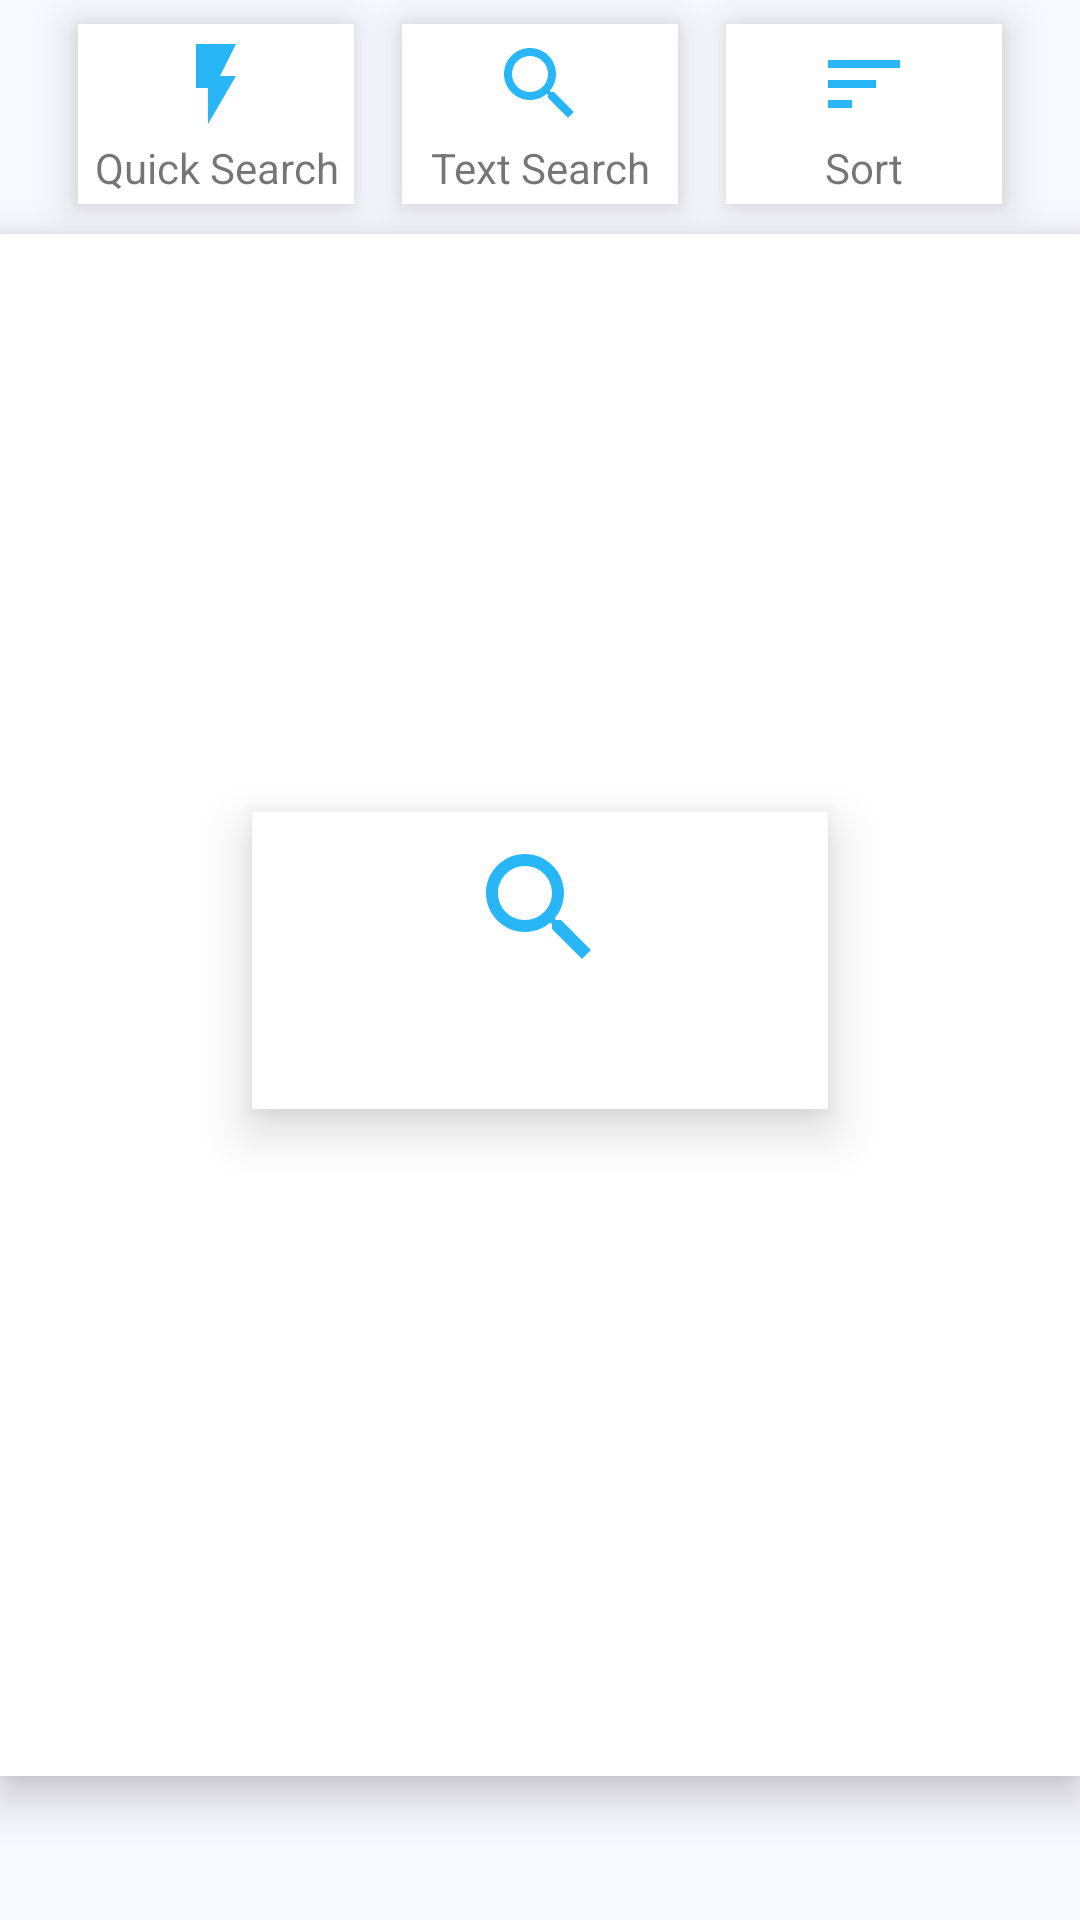

Produce the Android XML layout that renders to this screen, including the resource entries it uses.
<!-- AndroidManifest.xml: application theme AppTheme -->
<!-- res/layout/fragment_search.xml -->
<?xml version="1.0" encoding="utf-8"?>

<androidx.constraintlayout.widget.ConstraintLayout xmlns:android="http://schemas.android.com/apk/res/android"
    xmlns:app="http://schemas.android.com/apk/res-auto"
    xmlns:tools="http://schemas.android.com/tools"
    android:layout_width="match_parent"
    android:layout_height="match_parent">

    <RelativeLayout
        android:id="@+id/progress_container"
        android:layout_width="wrap_content"
        android:layout_height="wrap_content"
        android:minWidth="192dp"
        android:background="@color/card"
        app:layout_constraintBottom_toBottomOf="parent"
        app:layout_constraintEnd_toEndOf="parent"
        app:layout_constraintStart_toStartOf="parent"
        app:layout_constraintTop_toTopOf="parent"
        android:elevation="10dp">

        <ImageView
            android:id="@+id/container_icon"
            android:layout_width="wrap_content"
            android:layout_height="wrap_content"
            android:src="@drawable/icon_search"
            android:layout_marginTop="8dp"
            android:layout_centerHorizontal="true"/>

        <TextView
            android:id="@+id/progress_text"
            android:layout_width="wrap_content"
            android:layout_height="wrap_content"
            android:layout_below="@id/container_icon"
            android:layout_centerHorizontal="true"
            android:padding="12dp"/>

        <ProgressBar
            android:id="@+id/progress_search"
            android:layout_width="96dp"
            android:layout_height="wrap_content"
            style="?android:attr/progressBarStyleHorizontal"
            android:layout_below="@id/progress_text"
            android:layout_marginBottom="8dp"
            android:indeterminate="true"
            android:visibility="gone"
            android:indeterminateTint="@color/accent"
            android:layout_centerHorizontal="true"
            />

    </RelativeLayout>

    <ScrollView
        android:layout_width="match_parent"
        android:layout_height="match_parent"
        android:layout_marginTop="78dp"
        android:layout_marginBottom="48dp"
        android:fillViewport="true"
        android:background="@color/card"
        android:elevation="8dp"
        app:layout_constraintBottom_toBottomOf="parent"
        app:layout_constraintEnd_toEndOf="parent"
        app:layout_constraintStart_toStartOf="parent"
        app:layout_constraintTop_toTopOf="parent">

        <RelativeLayout
            android:layout_width="match_parent"
            android:layout_height="wrap_content"
            android:padding="8dp">
        <GridView
            android:id="@+id/search_hits"
            android:layout_width="match_parent"
            android:layout_height="wrap_content"
            android:padding="8dp"
            android:columnWidth="96dp"
            android:gravity="center"
            android:horizontalSpacing="8dp"
            android:numColumns="auto_fit"
            android:orientation="horizontal"
            android:stretchMode="spacingWidth"
            android:verticalSpacing="8dp"/>
        </RelativeLayout>
    </ScrollView>

    <LinearLayout
        android:layout_width="match_parent"
        android:layout_height="76dp"
        android:orientation="horizontal"
        android:gravity="center"
        app:layout_constraintEnd_toEndOf="parent"
        app:layout_constraintStart_toStartOf="parent"
        app:layout_constraintTop_toTopOf="parent">

        <LinearLayout
            android:id="@+id/quick_search"
            android:layout_height="match_parent"
            android:layout_width="92dp"
            android:layout_margin="8dp"
            android:paddingTop="4dp"
            android:background="@drawable/ripple_card"
            android:elevation="8dp"
            android:clickable="true"
            android:focusable="true"
            android:orientation="vertical">

            <ImageView
                android:layout_width="32dp"
                android:layout_height="32dp"
                android:layout_gravity="center"
                android:src="@drawable/icon_quick"/>
            <TextView
                android:layout_width="match_parent"
                android:layout_height="match_parent"
                android:gravity="center"
                android:text="Quick Search"/>
        </LinearLayout>

        <LinearLayout
            android:id="@+id/text_query"
            android:layout_height="match_parent"
            android:layout_width="92dp"
            android:layout_margin="8dp"
            android:paddingTop="4dp"
            android:background="@drawable/ripple_card"
            android:clickable="true"
            android:focusable="true"
            android:elevation="8dp"
            android:orientation="vertical">

            <ImageView
                android:layout_width="32dp"
                android:layout_height="32dp"
                android:layout_gravity="center"
                android:src="@drawable/icon_search"/>

            <TextView
                android:layout_width="match_parent"
                android:layout_height="match_parent"
                android:gravity="center"
                android:text="Text Search"/>

        </LinearLayout>

        <LinearLayout
            android:id="@+id/sort"
            android:layout_height="match_parent"
            android:layout_width="92dp"
            android:layout_margin="8dp"
            android:paddingTop="4dp"
            android:background="@drawable/ripple_card"
            android:clickable="true"
            android:focusable="true"
            android:elevation="8dp"
            android:orientation="vertical">

            <ImageView
                android:layout_width="32dp"
                android:layout_height="32dp"
                android:layout_gravity="center"

                android:src="@drawable/icon_sort"/>

            <TextView
                android:layout_width="match_parent"
                android:layout_height="match_parent"
                android:gravity="center"
                android:text="Sort"/>

        </LinearLayout>

    </LinearLayout>

</androidx.constraintlayout.widget.ConstraintLayout>
<!-- resources referenced by this layout -->
<resources>
  <color name="accent">#29B6F6</color>
  <color name="card">#FFFFFF</color>
  <!-- drawable icon_quick (drawable) -->
  <vector xmlns:android="http://schemas.android.com/apk/res/android"
      android:width="18dp"
      android:height="18dp"
      android:viewportWidth="24"
      android:viewportHeight="24">
    <path
        android:pathData="M7,2v11h3v9l7,-12h-4l4,-8z"
        android:fillColor="@color/accent"/>
  </vector>
  <!-- drawable icon_search (drawable) -->
  <vector xmlns:android="http://schemas.android.com/apk/res/android"
      android:width="48dp"
      android:height="48dp"
      android:viewportWidth="24"
      android:viewportHeight="24">
    <path
        android:pathData="M15.5,14h-0.79l-0.28,-0.27C15.41,12.59 16,11.11 16,9.5 16,5.91 13.09,3 9.5,3S3,5.91 3,9.5 5.91,16 9.5,16c1.61,0 3.09,-0.59 4.23,-1.57l0.27,0.28v0.79l5,4.99L20.49,19l-4.99,-5zM9.5,14C7.01,14 5,11.99 5,9.5S7.01,5 9.5,5 14,7.01 14,9.5 11.99,14 9.5,14z"
        android:fillColor="@color/accent"/>
  </vector>
  <!-- drawable icon_sort (drawable) -->
  <vector xmlns:android="http://schemas.android.com/apk/res/android"
      android:width="18dp"
      android:height="18dp"
      android:viewportWidth="24"
      android:viewportHeight="24">
    <path
        android:pathData="M3,18h6v-2L3,16v2zM3,6v2h18L21,6L3,6zM3,13h12v-2L3,11v2z"
        android:fillColor="@color/accent"/>
  </vector>
  <!-- drawable ripple_card (drawable) -->
  <?xml version="1.0" encoding="utf-8"?>
  
  <ripple xmlns:android="http://schemas.android.com/apk/res/android"
      android:color="#cfd8dc">
      <item>
          <shape android:shape="rectangle">
              <solid android:color="@color/card"/>
  
              <stroke android:color="@color/card"
                  android:width="0.25dp"/>
  
          </shape>
      </item>
  
  </ripple>
  <style name="AppTheme" parent="Theme.MaterialComponents.Light.DarkActionBar">
          
          <item name="colorPrimary">@color/accent</item>
          <item name="colorPrimaryDark">@color/accent</item>
          <item name="colorAccent">@color/accent</item>
  
          <item name="android:windowBackground">@color/background</item>
          <item name="android:spinnerItemStyle">@style/spinnerDropDownItemStyle</item>
          <item name="android:logo">@android:color/transparent</item>
          <item name="android:actionBarStyle">@style/actionbar</item>
          <item name="android:colorControlActivated">@color/active</item>
      </style>
  <color name="background">#F8F8FF</color>
  <style name="spinnerDropDownItemStyle">
          <item name="android:textColor">@color/text</item>
          <item name="android:background">@color/solid</item>
      </style>
  <style name="actionbar" parent="@android:style/Widget.Holo.Light.ActionBar.Solid.Inverse">
          <item name="android:background">@color/solid</item>
      </style>
  <color name="active">#033638</color>
  <color name="text">#323232</color>
  <color name="solid">#00b0ff</color>
</resources>
